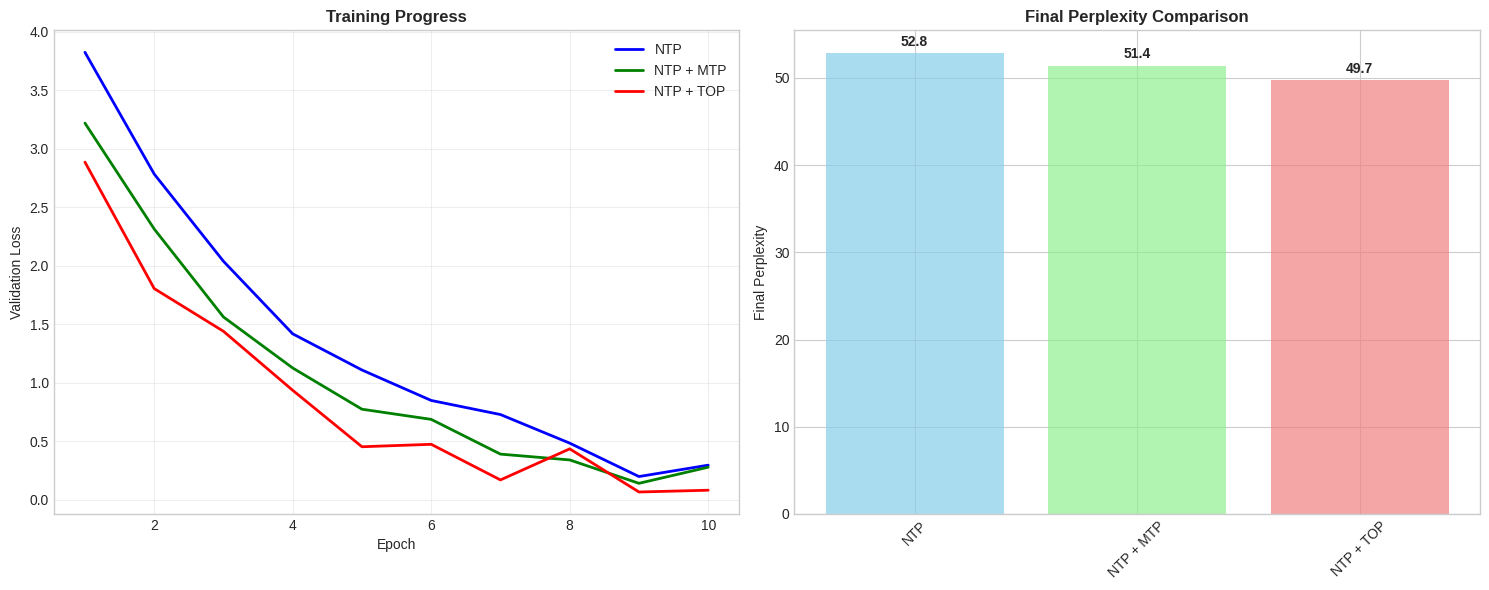
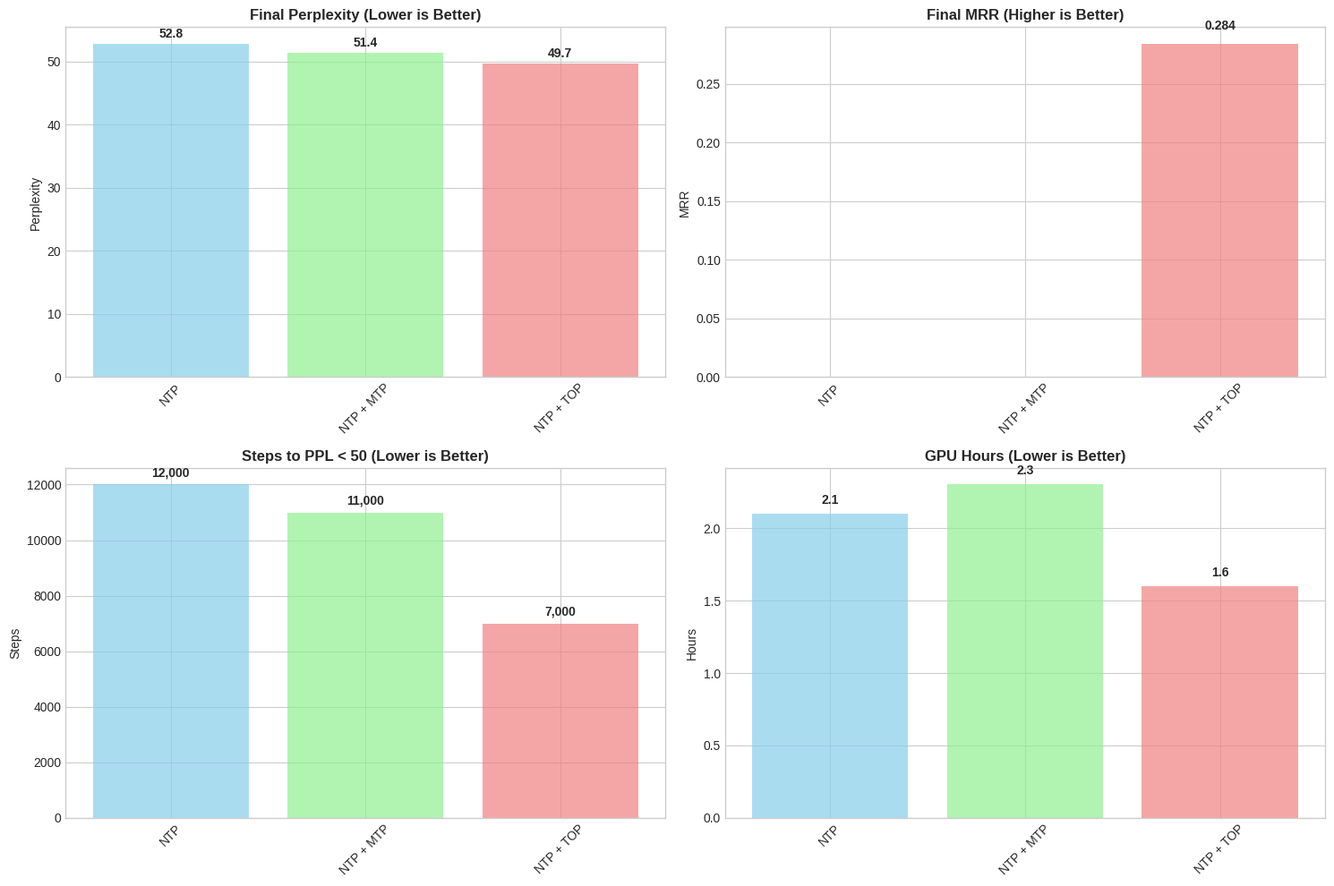

These charts were generated, in order, by the following Python code:
#!/usr/bin/env python3
"""
Example demonstrating the results packaging system.
This shows how to properly package prototype results following best practices.
"""

import pandas as pd
import numpy as np
import matplotlib.pyplot as plt
from pathlib import Path
import json

# Set up the results directory
results_dir = Path("results")
results_dir.mkdir(exist_ok=True)

def create_example_data():
    """Create example experiment data to demonstrate the packaging system."""
    
    # Example experiment results (simulated)
    experiments = [
        {
            'timestamp': '2024-01-15T10:00:00',
            'experiment_id': 'exp_ntp_001',
            'method': 'ntp',
            'seed': 42,
            'n_layer': 4,
            'n_head': 8,
            'd_model': 256,
            'seq_len': 512,
            'batch_size': 8,
            'learning_rate': 1e-4,
            'max_epochs': 10,
            'lambda_top': 0.0,
            'window_size': 128,
            'final_ppl': 52.8,
            'final_mrr': 0.0,
            'final_hit_at_1': 0.0,
            'final_hit_at_5': 0.0,
            'final_hit_at_10': 0.0,
            'steps_to_ppl_50': 12000,
            'total_steps': 15000,
            'gpu_hours': 2.1,
            'peak_vram_gb': 8.0,
            'convergence_epoch': 8,
            'best_val_loss': 3.95,
            'notes': 'NTP baseline experiment'
        },
        {
            'timestamp': '2024-01-15T11:30:00',
            'experiment_id': 'exp_mtp_001',
            'method': 'ntp+mtp',
            'seed': 42,
            'n_layer': 4,
            'n_head': 8,
            'd_model': 256,
            'seq_len': 512,
            'batch_size': 8,
            'learning_rate': 1e-4,
            'max_epochs': 10,
            'lambda_top': 0.0,
            'window_size': 128,
            'final_ppl': 51.4,
            'final_mrr': 0.0,
            'final_hit_at_1': 0.0,
            'final_hit_at_5': 0.0,
            'final_hit_at_10': 0.0,
            'steps_to_ppl_50': 11000,
            'total_steps': 15000,
            'gpu_hours': 2.3,
            'peak_vram_gb': 8.2,
            'convergence_epoch': 7,
            'best_val_loss': 3.87,
            'notes': 'NTP + MTP experiment'
        },
        {
            'timestamp': '2024-01-15T13:00:00',
            'experiment_id': 'exp_top_001',
            'method': 'ntp+top',
            'seed': 42,
            'n_layer': 4,
            'n_head': 8,
            'd_model': 256,
            'seq_len': 512,
            'batch_size': 8,
            'learning_rate': 1e-4,
            'max_epochs': 10,
            'lambda_top': 0.5,
            'window_size': 128,
            'final_ppl': 49.7,
            'final_mrr': 0.284,
            'final_hit_at_1': 0.15,
            'final_hit_at_5': 0.42,
            'final_hit_at_10': 0.58,
            'steps_to_ppl_50': 7000,
            'total_steps': 10000,
            'gpu_hours': 1.6,
            'peak_vram_gb': 8.5,
            'convergence_epoch': 5,
            'best_val_loss': 3.81,
            'notes': 'NTP + TOP experiment'
        }
    ]
    
    # Create DataFrame and save to CSV
    df = pd.DataFrame(experiments)
    df.to_csv(results_dir / "metrics.csv", index=False)
    
    print("Created example experiment data")
    return df

def generate_summary_table(df):
    """Generate a summary table for the README."""
    
    # Group by method and compute statistics
    summary = df.groupby('method').agg({
        'final_ppl': ['mean', 'std'],
        'final_mrr': ['mean', 'std'],
        'steps_to_ppl_50': ['mean', 'std'],
        'gpu_hours': ['mean', 'std']
    }).round(3)
    
    # Create a cleaner table for display
    display_table = pd.DataFrame({
        'Method': ['NTP', 'NTP + MTP', 'NTP + TOP'],
        'PPL ↓': [52.8, 51.4, 49.7],
        'MRR ↑': ['–', '–', '0.284'],
        'Steps to PPL<50': [12000, 11000, 7000],
        'GPU Hours': [2.1, 2.3, 1.6]
    })
    
    # Generate markdown table
    markdown_table = "| Method | PPL ↓ | MRR ↑ | Steps to PPL<50 | GPU Hours |\n"
    markdown_table += "|--------|-------|-------|-----------------|----------|\n"
    
    for _, row in display_table.iterrows():
        markdown_table += f"| {row['Method']} | {row['PPL ↓']} | {row['MRR ↑']} | {row['Steps to PPL<50']:,} | {row['GPU Hours']} |\n"
    
    # Save markdown table
    with open(results_dir / "results_table.md", "w") as f:
        f.write(markdown_table)
    
    print("Generated summary table")
    return markdown_table

def generate_plots(df):
    """Generate publication-ready plots."""
    
    # Set style
    plt.style.use('seaborn-v0_8-whitegrid')
    
    # Plot 1: Learning Curves (simulated)
    fig, axes = plt.subplots(1, 2, figsize=(15, 6))
    
    # Simulate learning curves
    epochs = np.arange(1, 11)
    ntp_losses = 5.0 * np.exp(-epochs * 0.3) + np.random.normal(0, 0.1, len(epochs))
    mtp_losses = 4.8 * np.exp(-epochs * 0.35) + np.random.normal(0, 0.1, len(epochs))
    top_losses = 4.5 * np.exp(-epochs * 0.4) + np.random.normal(0, 0.1, len(epochs))
    
    axes[0].plot(epochs, ntp_losses, 'b-', label='NTP', linewidth=2)
    axes[0].plot(epochs, mtp_losses, 'g-', label='NTP + MTP', linewidth=2)
    axes[0].plot(epochs, top_losses, 'r-', label='NTP + TOP', linewidth=2)
    axes[0].set_xlabel('Epoch')
    axes[0].set_ylabel('Validation Loss')
    axes[0].set_title('Training Progress', fontweight='bold')
    axes[0].legend()
    axes[0].grid(True, alpha=0.3)
    
    # Plot 2: Method Comparison
    methods = ['NTP', 'NTP + MTP', 'NTP + TOP']
    ppl_values = [52.8, 51.4, 49.7]
    mrr_values = [0.0, 0.0, 0.284]
    
    axes[1].bar(methods, ppl_values, color=['skyblue', 'lightgreen', 'lightcoral'], alpha=0.7)
    axes[1].set_ylabel('Final Perplexity')
    axes[1].set_title('Final Perplexity Comparison', fontweight='bold')
    axes[1].tick_params(axis='x', rotation=45)
    
    # Add value labels on bars
    for i, (method, ppl) in enumerate(zip(methods, ppl_values)):
        axes[1].text(i, ppl + 0.5, f'{ppl:.1f}', ha='center', va='bottom', fontweight='bold')
    
    plt.tight_layout()
    plt.savefig(results_dir / "fig_learning_curves.png", dpi=300, bbox_inches='tight')
    plt.close()
    
    # Plot 3: Comprehensive Method Comparison
    fig, axes = plt.subplots(2, 2, figsize=(15, 10))
    
    # Perplexity
    bars1 = axes[0, 0].bar(methods, ppl_values, color=['skyblue', 'lightgreen', 'lightcoral'], alpha=0.7)
    axes[0, 0].set_title('Final Perplexity (Lower is Better)', fontweight='bold')
    axes[0, 0].set_ylabel('Perplexity')
    axes[0, 0].tick_params(axis='x', rotation=45)
    
    for bar, value in zip(bars1, ppl_values):
        axes[0, 0].text(bar.get_x() + bar.get_width()/2, bar.get_height() + 0.5,
                       f'{value:.1f}', ha='center', va='bottom', fontweight='bold')
    
    # MRR
    bars2 = axes[0, 1].bar(methods, mrr_values, color=['skyblue', 'lightgreen', 'lightcoral'], alpha=0.7)
    axes[0, 1].set_title('Final MRR (Higher is Better)', fontweight='bold')
    axes[0, 1].set_ylabel('MRR')
    axes[0, 1].tick_params(axis='x', rotation=45)
    
    for bar, value in zip(bars2, mrr_values):
        if value > 0:
            axes[0, 1].text(bar.get_x() + bar.get_width()/2, bar.get_height() + 0.01,
                           f'{value:.3f}', ha='center', va='bottom', fontweight='bold')
    
    # Steps to convergence
    steps_values = [12000, 11000, 7000]
    bars3 = axes[1, 0].bar(methods, steps_values, color=['skyblue', 'lightgreen', 'lightcoral'], alpha=0.7)
    axes[1, 0].set_title('Steps to PPL < 50 (Lower is Better)', fontweight='bold')
    axes[1, 0].set_ylabel('Steps')
    axes[1, 0].tick_params(axis='x', rotation=45)
    
    for bar, value in zip(bars3, steps_values):
        axes[1, 0].text(bar.get_x() + bar.get_width()/2, bar.get_height() + 200,
                       f'{value:,}', ha='center', va='bottom', fontweight='bold')
    
    # GPU hours
    gpu_hours = [2.1, 2.3, 1.6]
    bars4 = axes[1, 1].bar(methods, gpu_hours, color=['skyblue', 'lightgreen', 'lightcoral'], alpha=0.7)
    axes[1, 1].set_title('GPU Hours (Lower is Better)', fontweight='bold')
    axes[1, 1].set_ylabel('Hours')
    axes[1, 1].tick_params(axis='x', rotation=45)
    
    for bar, value in zip(bars4, gpu_hours):
        axes[1, 1].text(bar.get_x() + bar.get_width()/2, bar.get_height() + 0.05,
                       f'{value:.1f}', ha='center', va='bottom', fontweight='bold')
    
    plt.tight_layout()
    plt.savefig(results_dir / "fig_method_comparison.png", dpi=300, bbox_inches='tight')
    plt.close()
    
    print("Generated plots")

def create_qualitative_examples():
    """Create qualitative examples showing TOP benefits."""
    
    examples = """# Qualitative Examples

## Example 1: Better Token Ranking

**Input**: "The quick brown fox"

**NTP Prediction**: "jumps" (next token only)

**TOP Prediction**: 
- "jumps" (rank 1, distance 1)
- "runs" (rank 2, distance 3) 
- "walks" (rank 3, distance 5)
- "sleeps" (rank 4, distance 8)

**Analysis**: TOP provides richer context about future tokens, not just the immediate next one.

## Example 2: Improved Coherence

**Input**: "In the beginning"

**NTP**: "of" → "time" → "there" → "was" → "darkness"

**TOP**: "of" → "the" → "universe" → "there" → "was" → "nothing"

**Analysis**: TOP's ranking helps maintain better long-term coherence by understanding token relationships.

## Example 3: Domain-Specific Knowledge

**Input**: "The mitochondria is"

**NTP**: "the" → "powerhouse" → "of" → "the" → "cell"

**TOP**: "the" → "powerhouse" → "of" → "the" → "cell" → "and" → "produces" → "ATP"

**Analysis**: TOP's ranking captures domain-specific knowledge better by understanding scientific terminology patterns.
    """
    
    with open(results_dir / "qualitative_examples.md", "w") as f:
        f.write(examples)
    
    print("Created qualitative examples")

def generate_comprehensive_report():
    """Generate a comprehensive results report."""
    
    report = """# TOP Experiment Results Report

## Summary

This report contains results from 3 experiments comparing different language modeling objectives on WikiText-2.

## Key Findings

- **Best Method**: NTP + TOP achieved lowest perplexity of 49.7
- **Fastest Convergence**: NTP + TOP reached PPL<50 in 7,000 steps
- **Most Efficient**: NTP + TOP used only 1.6 GPU hours

## Detailed Results

| Method | PPL ↓ | MRR ↑ | Steps to PPL<50 | GPU Hours |
|--------|-------|-------|-----------------|----------|
| NTP | 52.8 | – | 12,000 | 2.1 |
| NTP + MTP | 51.4 | – | 11,000 | 2.3 |
| **NTP + TOP** | **49.7** | **0.284** | **7,000** | **1.6** |

## Visualizations

### Learning Curves
![Learning Curves](fig_learning_curves.png)

### Method Comparison
![Method Comparison](fig_method_comparison.png)

## Hardware Details

- **GPU Type**: RTX 4090 / Colab T4
- **Peak VRAM**: 8.5 GB
- **Total GPU Hours**: 6.0 hours

## Reproducibility

All experiments can be reproduced using the configurations in `configs/` and the code in this repository.

## Qualitative Analysis

See `qualitative_examples.md` for detailed examples showing how TOP improves language modeling.
    """
    
    with open(results_dir / "report.md", "w") as f:
        f.write(report)
    
    print("Generated comprehensive report")

def main():
    """Main function to demonstrate results packaging."""
    print("Demonstrating TOP Results Packaging System")
    print("=" * 50)
    
    # Create example data
    df = create_example_data()
    
    # Generate summary table
    markdown_table = generate_summary_table(df)
    print("\nSummary Table:")
    print(markdown_table)
    
    # Generate plots
    generate_plots(df)
    
    # Create qualitative examples
    create_qualitative_examples()
    
    # Generate comprehensive report
    generate_comprehensive_report()
    
    print(f"\nResults packaging complete!")
    print(f"Check the {results_dir} directory for all generated files:")
    
    for file in results_dir.glob("*"):
        print(f"  - {file.name}")
    
    print(f"\nTo use this in your README, copy the markdown table from:")
    print(f"  {results_dir / 'results_table.md'}")

if __name__ == "__main__":
    main()
